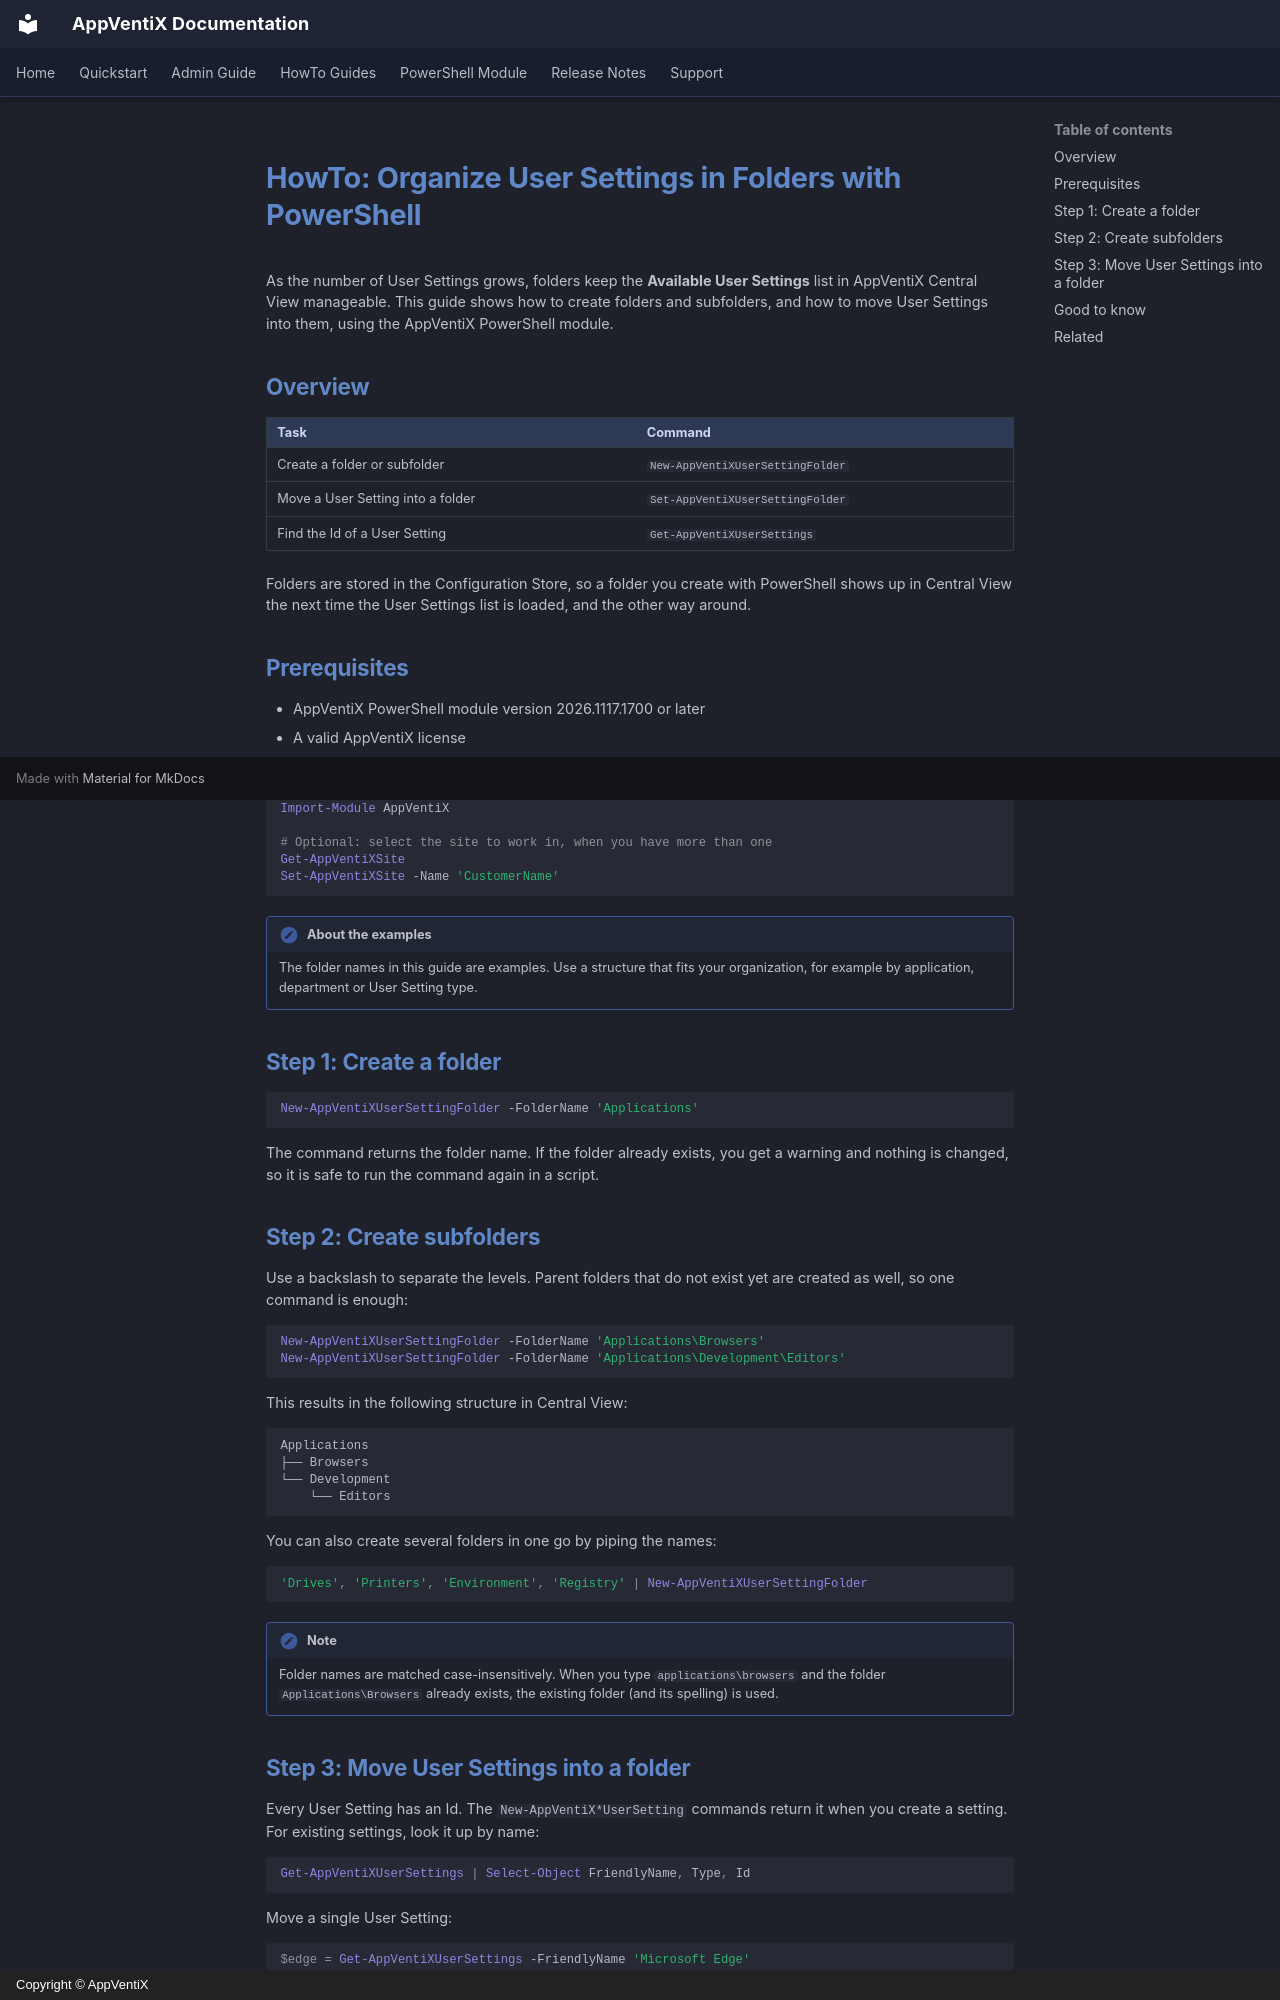

repository: AppVentiX/Docs · page: howto/Organize-user-settings-in-folders/index.html · generator: mkdocs · copyright: Copyright © AppVentiX

# HowTo: Organize User Settings in Folders with PowerShell

As the number of User Settings grows, folders keep the **Available User Settings** list in AppVentiX Central View manageable. This guide shows how to create folders and subfolders, and how to move User Settings into them, using the AppVentiX PowerShell module.

## Overview

| Task | Command |
|------|---------|
| Create a folder or subfolder | `New-AppVentiXUserSettingFolder` |
| Move a User Setting into a folder | `Set-AppVentiXUserSettingFolder` |
| Find the Id of a User Setting | `Get-AppVentiXUserSettings` |

Folders are stored in the Configuration Store, so a folder you create with PowerShell shows up in Central View the next time the User Settings list is loaded, and the other way around.

## Prerequisites

- AppVentiX PowerShell module version 2026.1117.1700 or later
- A valid AppVentiX license
- Write access to the AppVentiX Configuration Store

```powershell
Import-Module AppVentiX

# Optional: select the site to work in, when you have more than one
Get-AppVentiXSite
Set-AppVentiXSite -Name 'CustomerName'
```

!!! note "About the examples"
    The folder names in this guide are examples. Use a structure that fits your organization, for example by application, department or User Setting type.

## Step 1: Create a folder

```powershell
New-AppVentiXUserSettingFolder -FolderName 'Applications'
```

The command returns the folder name. If the folder already exists, you get a warning and nothing is changed, so it is safe to run the command again in a script.

## Step 2: Create subfolders

Use a backslash to separate the levels. Parent folders that do not exist yet are created as well, so one command is enough:

```powershell
New-AppVentiXUserSettingFolder -FolderName 'Applications\Browsers'
New-AppVentiXUserSettingFolder -FolderName 'Applications\Development\Editors'
```

This results in the following structure in Central View:

```
Applications
├── Browsers
└── Development
    └── Editors
```

You can also create several folders in one go by piping the names:

```powershell
'Drives', 'Printers', 'Environment', 'Registry' | New-AppVentiXUserSettingFolder
```

!!! note
    Folder names are matched case-insensitively. When you type `applications\browsers` and the folder `Applications\Browsers` already exists, the existing folder (and its spelling) is used.
